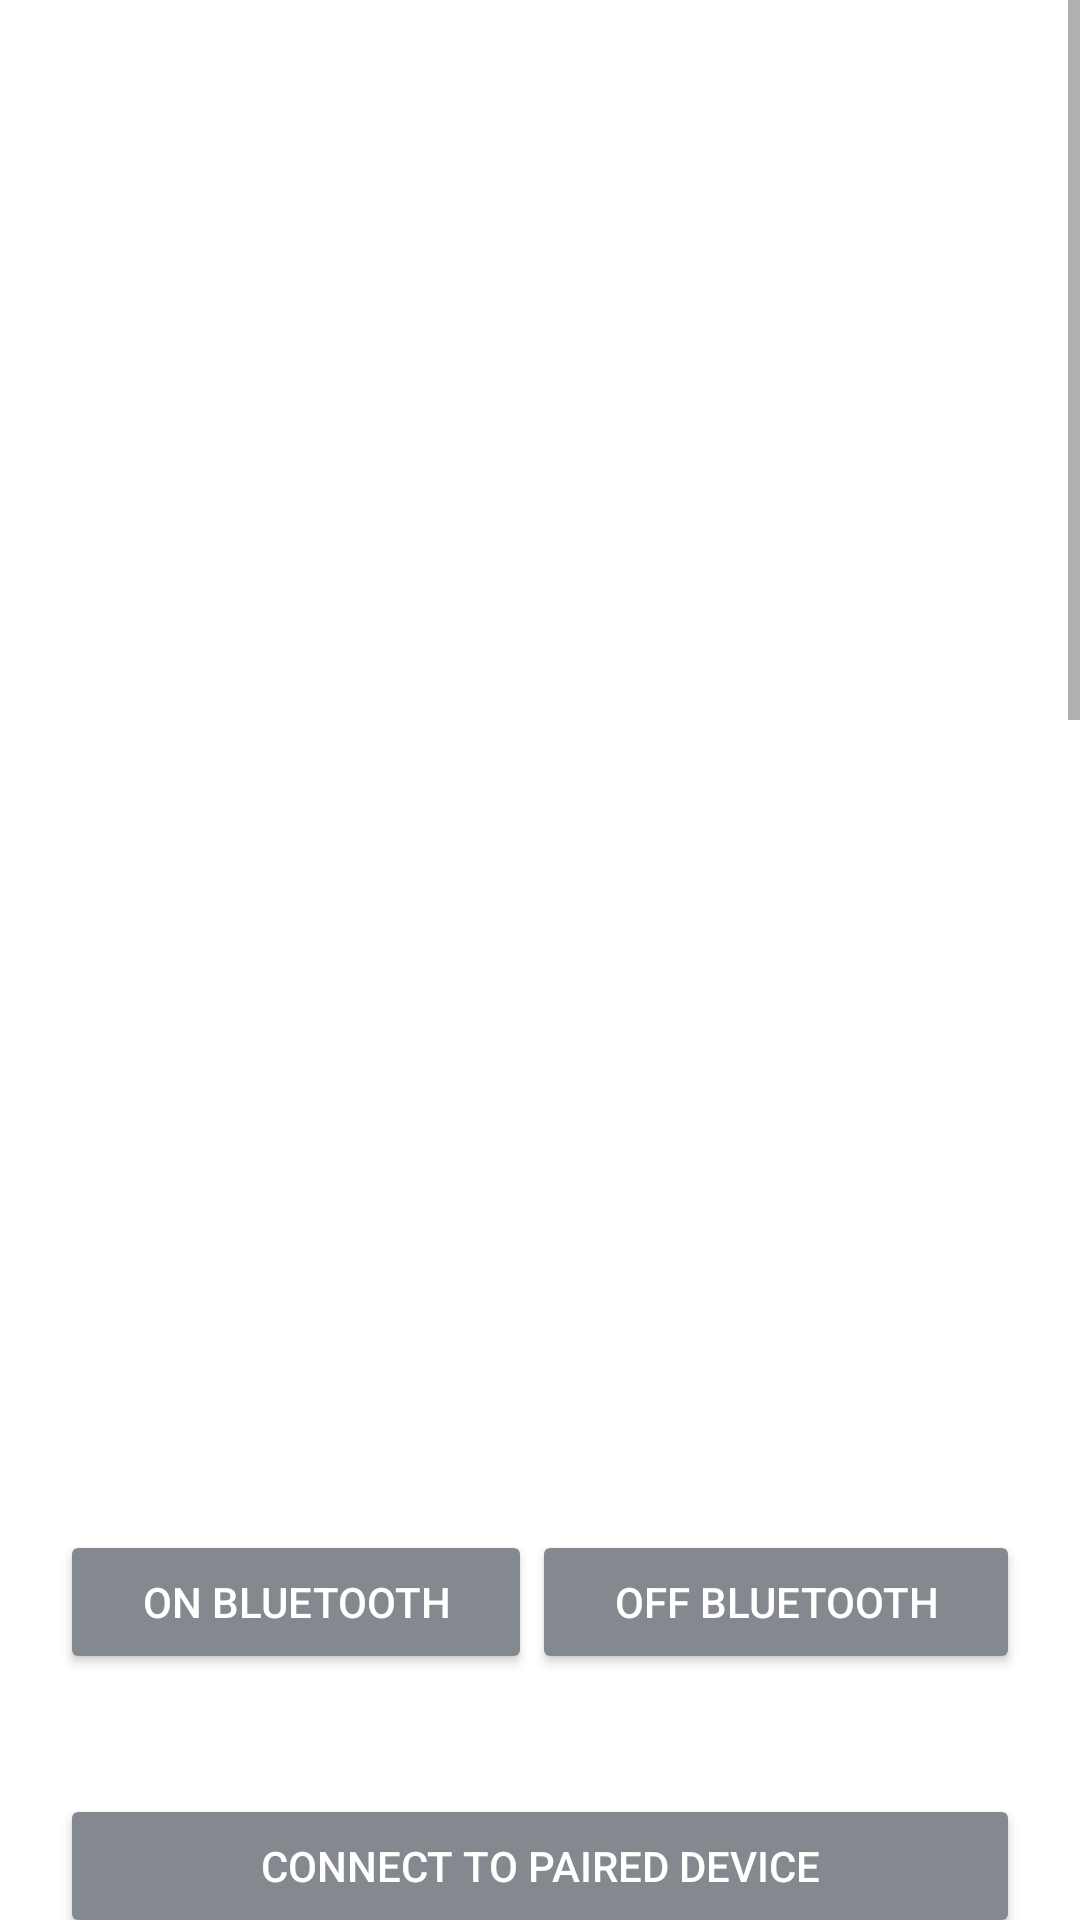

The Android layout XML behind this screen, and the referenced resources:
<!-- AndroidManifest.xml: application theme Theme.WAO -->
<!-- res/layout/activity_main.xml -->
<?xml version="1.0" encoding="utf-8"?>
<ScrollView xmlns:android="http://schemas.android.com/apk/res/android"
    android:layout_width="fill_parent"
    android:layout_height="fill_parent"
    xmlns:tools="http://schemas.android.com/tools">

    tools:context="com.example.wao.MainActivity" >

    <LinearLayout
        android:layout_width="match_parent"
        android:layout_height="wrap_content"
        android:orientation="vertical"
        tools:layout_editor_absoluteX="8dp"
        tools:layout_editor_absoluteY="8dp">


        <ImageView
            android:id="@+id/wao"
            android:layout_gravity="center_horizontal"
            android:layout_width="fill_parent"
            android:layout_margin="20dp"
            android:layout_weight="1"
            android:layout_height="350dp" />

        <ImageView
            android:id="@+id/bluetoothIv"
            android:layout_gravity="center_horizontal"
            android:layout_width="100dp"
            android:layout_height="100dp" />


        <LinearLayout
            android:layout_width="match_parent"
            android:layout_height="wrap_content"
            android:layout_margin="20dp"
            android:orientation="horizontal">

            <Button
                android:id="@+id/onButn"
                style="@style/Widget.AppCompat.Button.Colored"
                android:layout_width="wrap_content"
                android:layout_height="wrap_content"
                android:layout_weight="1"
                android:text="On BlueTooth" />

            
            <Button
                android:id="@+id/offButn"
                style="@style/Widget.AppCompat.Button.Colored"
                android:layout_width="wrap_content"
                android:layout_height="wrap_content"
                android:layout_weight="1"
                android:text="Off BlueTooth" />
        </LinearLayout>



        <LinearLayout
            android:layout_width="match_parent"
            android:layout_height="wrap_content"
            android:layout_margin="20dp"
            android:orientation="horizontal">

            <Button
                android:id="@+id/button"
                style="@style/Widget.AppCompat.Button.Colored"
                android:layout_width="wrap_content"
                android:layout_height="wrap_content"
                android:layout_weight="1"
                android:text="Connect to Paired Device"
                />
        </LinearLayout>


        <LinearLayout
            android:layout_width="match_parent"
            android:layout_height="wrap_content"
            android:layout_margin="20dp"
            android:elevation="10dp"
            android:orientation="horizontal">
            <ListView
                android:id="@+id/listView"
                android:layout_width="match_parent"
                android:layout_height="1000dp"
                android:footerDividersEnabled="false"
                tools:layout_editor_absoluteX="8dp"
                tools:layout_editor_absoluteY="8dp" />
        </LinearLayout>

    </LinearLayout>

</ScrollView>
<!-- resources referenced by this layout -->
<resources>
  <style name="Theme.WAO" parent="Theme.MaterialComponents.DayNight.DarkActionBar">
          
          <item name="colorPrimary">#103983</item>
          <item name="colorPrimaryVariant">#020845</item>
          <item name="colorOnPrimary">@color/white</item>
          
          <item name="colorSecondary">#84888F</item>
          <item name="colorSecondaryVariant">#696A80</item>
          <item name="colorOnSecondary">#103983</item>
          
          <item name="android:statusBarColor" tools:targetApi="l">?attr/colorPrimaryVariant</item>
          
      </style>
  <!-- not gathered from this repository: default colours our renderer supplied (Android Studio template values) -->
  <color name="white">#FFFFFFFF</color>
</resources>
